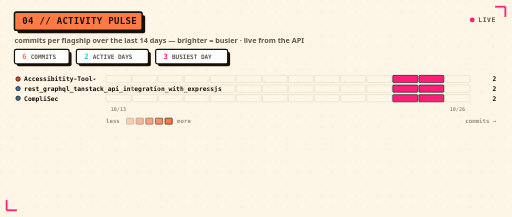
t = 0.00 s
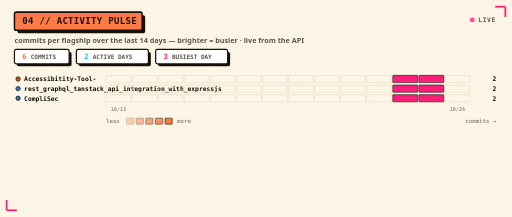
t = 0.20 s
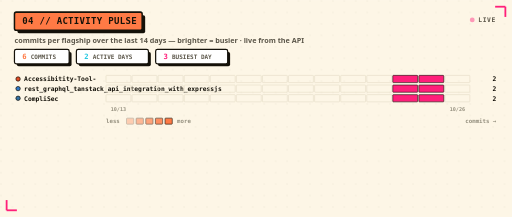
t = 0.60 s
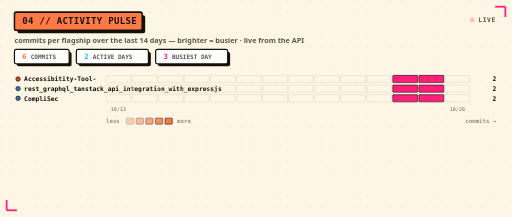
t = 0.80 s
t = 1.00 s: frame unchanged from t = 0.60 s, image omitted
t = 1.40 s: frame unchanged from t = 0.20 s, image omitted

The animated SVG that drew these frames (rendered in a browser with its animation timeline set to each time). Animation: 1 SMIL element (animate=1); one cycle of 1.60 s, repeats indefinitely.

<svg xmlns="http://www.w3.org/2000/svg" width="850" height="360" viewBox="0 0 850 360" role="img" font-family="'Arial Black',system-ui,-apple-system,'Segoe UI',Roboto,Helvetica,Arial,sans-serif"><defs><pattern id="dgp" width="19" height="19" patternUnits="userSpaceOnUse"><circle cx="1.6" cy="1.6" r="1.15" fill="#141109" opacity="0.05"/></pattern></defs><rect x="0.0" y="0.0" width="850.0" height="360.0" fill="#fdf6e6"/><rect x="0.0" y="0.0" width="850.0" height="360.0" fill="url(#dgp)"/><line x1="822.0" y1="11.0" x2="839.0" y2="11.0" stroke="#ff1f7a" stroke-width="3"/><line x1="839.0" y1="11.0" x2="839.0" y2="28.0" stroke="#ff1f7a" stroke-width="3"/><line x1="11.0" y1="349.0" x2="28.0" y2="349.0" stroke="#ff1f7a" stroke-width="3"/><line x1="11.0" y1="332.0" x2="11.0" y2="349.0" stroke="#ff1f7a" stroke-width="3"/><rect x="29.0" y="25.0" width="212.0" height="30.0" rx="3" fill="#141109"/><rect x="24.0" y="20.0" width="212.0" height="30.0" rx="3" fill="#ff7a45" stroke="#141109" stroke-width="2.5"/><text x="37.0" y="40.2" fill="#141109" style="font-family:ui-monospace,'SF Mono','Cascadia Code','DejaVu Sans Mono',Menlo,Consolas,monospace;font-size:15px;font-weight:800;letter-spacing:0.5px">04 // ACTIVITY PULSE</text><text x="24.0" y="72.0" fill="#5c574a" style="font-family:'Arial Black',system-ui,-apple-system,'Segoe UI',Roboto,Helvetica,Arial,sans-serif;font-size:12px;font-weight:600">commits per flagship over the last 14 days — brighter = busier · live from the API</text><circle cx="784.0" cy="33.0" r="4" fill="#ff1f7a"><animate attributeName="opacity" values="1;0.25;1" dur="1.6s" repeatCount="indefinite"/></circle><text x="794.0" y="36.0" fill="#5c574a" style="font-family:ui-monospace,'SF Mono','Cascadia Code','DejaVu Sans Mono',Menlo,Consolas,monospace;font-size:10.5px;font-weight:800;letter-spacing:1px">LIVE</text><rect x="28.0" y="86.0" width="90.8" height="24.0" rx="3" fill="#141109"/><rect x="24.0" y="82.0" width="90.8" height="24.0" rx="3" fill="#ffffff" stroke="#141109" stroke-width="2"/><text x="37.0" y="98.0" fill="#ff7a45" style="font-family:ui-monospace,'SF Mono','Cascadia Code','DejaVu Sans Mono',Menlo,Consolas,monospace;font-size:12px;font-weight:800">6</text><text x="51.0" y="98.0" fill="#5c574a" style="font-family:ui-monospace,'SF Mono','Cascadia Code','DejaVu Sans Mono',Menlo,Consolas,monospace;font-size:10px;font-weight:700">COMMITS</text><rect x="130.8" y="86.0" width="119.6" height="24.0" rx="3" fill="#141109"/><rect x="126.8" y="82.0" width="119.6" height="24.0" rx="3" fill="#ffffff" stroke="#141109" stroke-width="2"/><text x="139.8" y="98.0" fill="#1fc7e0" style="font-family:ui-monospace,'SF Mono','Cascadia Code','DejaVu Sans Mono',Menlo,Consolas,monospace;font-size:12px;font-weight:800">2</text><text x="153.8" y="98.0" fill="#5c574a" style="font-family:ui-monospace,'SF Mono','Cascadia Code','DejaVu Sans Mono',Menlo,Consolas,monospace;font-size:10px;font-weight:700">ACTIVE DAYS</text><rect x="262.4" y="86.0" width="119.6" height="24.0" rx="3" fill="#141109"/><rect x="258.4" y="82.0" width="119.6" height="24.0" rx="3" fill="#ffffff" stroke="#141109" stroke-width="2"/><text x="271.4" y="98.0" fill="#ff1f7a" style="font-family:ui-monospace,'SF Mono','Cascadia Code','DejaVu Sans Mono',Menlo,Consolas,monospace;font-size:12px;font-weight:800">3</text><text x="285.4" y="98.0" fill="#5c574a" style="font-family:ui-monospace,'SF Mono','Cascadia Code','DejaVu Sans Mono',Menlo,Consolas,monospace;font-size:10px;font-weight:700">BUSIEST DAY</text><circle cx="30.0" cy="131.0" r="3.6" fill="#e34c26" stroke="#141109" stroke-width="1.2"/><text x="40.0" y="135.0" fill="#141109" style="font-family:ui-monospace,'SF Mono','Cascadia Code','DejaVu Sans Mono',Menlo,Consolas,monospace;font-size:10.5px;font-weight:700">Accessibitity-Tool-</text><text x="824.0" y="135.0" fill="#141109" text-anchor="end" style="font-family:ui-monospace,'SF Mono','Cascadia Code','DejaVu Sans Mono',Menlo,Consolas,monospace;font-size:10.5px;font-weight:800">2</text><circle cx="30.0" cy="147.0" r="3.6" fill="#3178c6" stroke="#141109" stroke-width="1.2"/><text x="40.0" y="151.0" fill="#141109" style="font-family:ui-monospace,'SF Mono','Cascadia Code','DejaVu Sans Mono',Menlo,Consolas,monospace;font-size:10.5px;font-weight:700">rest_graphql_tanstack_api_integration_with_expressjs</text><text x="824.0" y="151.0" fill="#141109" text-anchor="end" style="font-family:ui-monospace,'SF Mono','Cascadia Code','DejaVu Sans Mono',Menlo,Consolas,monospace;font-size:10.5px;font-weight:800">2</text><circle cx="30.0" cy="163.0" r="3.6" fill="#3572A5" stroke="#141109" stroke-width="1.2"/><text x="40.0" y="167.0" fill="#141109" style="font-family:ui-monospace,'SF Mono','Cascadia Code','DejaVu Sans Mono',Menlo,Consolas,monospace;font-size:10.5px;font-weight:700">CompliSec</text><text x="824.0" y="167.0" fill="#141109" text-anchor="end" style="font-family:ui-monospace,'SF Mono','Cascadia Code','DejaVu Sans Mono',Menlo,Consolas,monospace;font-size:10.5px;font-weight:800">2</text><g fill="none" stroke="#e4dcc6" stroke-width="1"><rect x="176.0" y="125.0" width="41.3" height="12" rx="1"/><rect x="219.3" y="125.0" width="41.3" height="12" rx="1"/><rect x="262.6" y="125.0" width="41.3" height="12" rx="1"/><rect x="305.9" y="125.0" width="41.3" height="12" rx="1"/><rect x="349.1" y="125.0" width="41.3" height="12" rx="1"/><rect x="392.4" y="125.0" width="41.3" height="12" rx="1"/><rect x="435.7" y="125.0" width="41.3" height="12" rx="1"/><rect x="479.0" y="125.0" width="41.3" height="12" rx="1"/><rect x="522.3" y="125.0" width="41.3" height="12" rx="1"/><rect x="565.6" y="125.0" width="41.3" height="12" rx="1"/><rect x="608.9" y="125.0" width="41.3" height="12" rx="1"/><rect x="738.7" y="125.0" width="41.3" height="12" rx="1"/><rect x="176.0" y="141.0" width="41.3" height="12" rx="1"/><rect x="219.3" y="141.0" width="41.3" height="12" rx="1"/><rect x="262.6" y="141.0" width="41.3" height="12" rx="1"/><rect x="305.9" y="141.0" width="41.3" height="12" rx="1"/><rect x="349.1" y="141.0" width="41.3" height="12" rx="1"/><rect x="392.4" y="141.0" width="41.3" height="12" rx="1"/><rect x="435.7" y="141.0" width="41.3" height="12" rx="1"/><rect x="479.0" y="141.0" width="41.3" height="12" rx="1"/><rect x="522.3" y="141.0" width="41.3" height="12" rx="1"/><rect x="565.6" y="141.0" width="41.3" height="12" rx="1"/><rect x="608.9" y="141.0" width="41.3" height="12" rx="1"/><rect x="738.7" y="141.0" width="41.3" height="12" rx="1"/><rect x="176.0" y="157.0" width="41.3" height="12" rx="1"/><rect x="219.3" y="157.0" width="41.3" height="12" rx="1"/><rect x="262.6" y="157.0" width="41.3" height="12" rx="1"/><rect x="305.9" y="157.0" width="41.3" height="12" rx="1"/><rect x="349.1" y="157.0" width="41.3" height="12" rx="1"/><rect x="392.4" y="157.0" width="41.3" height="12" rx="1"/><rect x="435.7" y="157.0" width="41.3" height="12" rx="1"/><rect x="479.0" y="157.0" width="41.3" height="12" rx="1"/><rect x="522.3" y="157.0" width="41.3" height="12" rx="1"/><rect x="565.6" y="157.0" width="41.3" height="12" rx="1"/><rect x="608.9" y="157.0" width="41.3" height="12" rx="1"/><rect x="738.7" y="157.0" width="41.3" height="12" rx="1"/></g><g stroke="#141109" stroke-width="1"><rect x="652.1" y="125.0" width="41.3" height="12" rx="1" fill="#ff1f7a" fill-opacity="1.0"/><rect x="695.4" y="125.0" width="41.3" height="12" rx="1" fill="#ff1f7a" fill-opacity="1.0"/><rect x="652.1" y="141.0" width="41.3" height="12" rx="1" fill="#ff1f7a" fill-opacity="1.0"/><rect x="695.4" y="141.0" width="41.3" height="12" rx="1" fill="#ff1f7a" fill-opacity="1.0"/><rect x="652.1" y="157.0" width="41.3" height="12" rx="1" fill="#ff1f7a" fill-opacity="1.0"/><rect x="695.4" y="157.0" width="41.3" height="12" rx="1" fill="#ff1f7a" fill-opacity="1.0"/></g><text x="196.6" y="184.0" fill="#948f7e" text-anchor="middle" style="font-family:ui-monospace,'SF Mono','Cascadia Code','DejaVu Sans Mono',Menlo,Consolas,monospace;font-size:8.5px;font-weight:700">10/13</text><text x="759.4" y="184.0" fill="#948f7e" text-anchor="middle" style="font-family:ui-monospace,'SF Mono','Cascadia Code','DejaVu Sans Mono',Menlo,Consolas,monospace;font-size:8.5px;font-weight:700">10/26</text><text x="176.0" y="204.0" fill="#948f7e" style="font-family:ui-monospace,'SF Mono','Cascadia Code','DejaVu Sans Mono',Menlo,Consolas,monospace;font-size:9.5px;font-weight:700">less</text><rect x="210.0" y="196.0" width="12.0" height="10.0" rx="1" fill="#ff7a45" stroke="#141109" stroke-width="1" opacity="0.32"/><rect x="226.0" y="196.0" width="12.0" height="10.0" rx="1" fill="#ff7a45" stroke="#141109" stroke-width="1" opacity="0.49"/><rect x="242.0" y="196.0" width="12.0" height="10.0" rx="1" fill="#ff7a45" stroke="#141109" stroke-width="1" opacity="0.66"/><rect x="258.0" y="196.0" width="12.0" height="10.0" rx="1" fill="#ff7a45" stroke="#141109" stroke-width="1" opacity="0.83"/><rect x="274.0" y="196.0" width="12.0" height="10.0" rx="1" fill="#ff7a45" stroke="#141109" stroke-width="1" opacity="1.0"/><text x="294.0" y="204.0" fill="#948f7e" style="font-family:ui-monospace,'SF Mono','Cascadia Code','DejaVu Sans Mono',Menlo,Consolas,monospace;font-size:9.5px;font-weight:700">more</text><text x="824.0" y="204.0" fill="#948f7e" text-anchor="end" style="font-family:ui-monospace,'SF Mono','Cascadia Code','DejaVu Sans Mono',Menlo,Consolas,monospace;font-size:9.5px;font-weight:700">commits →</text></svg>
